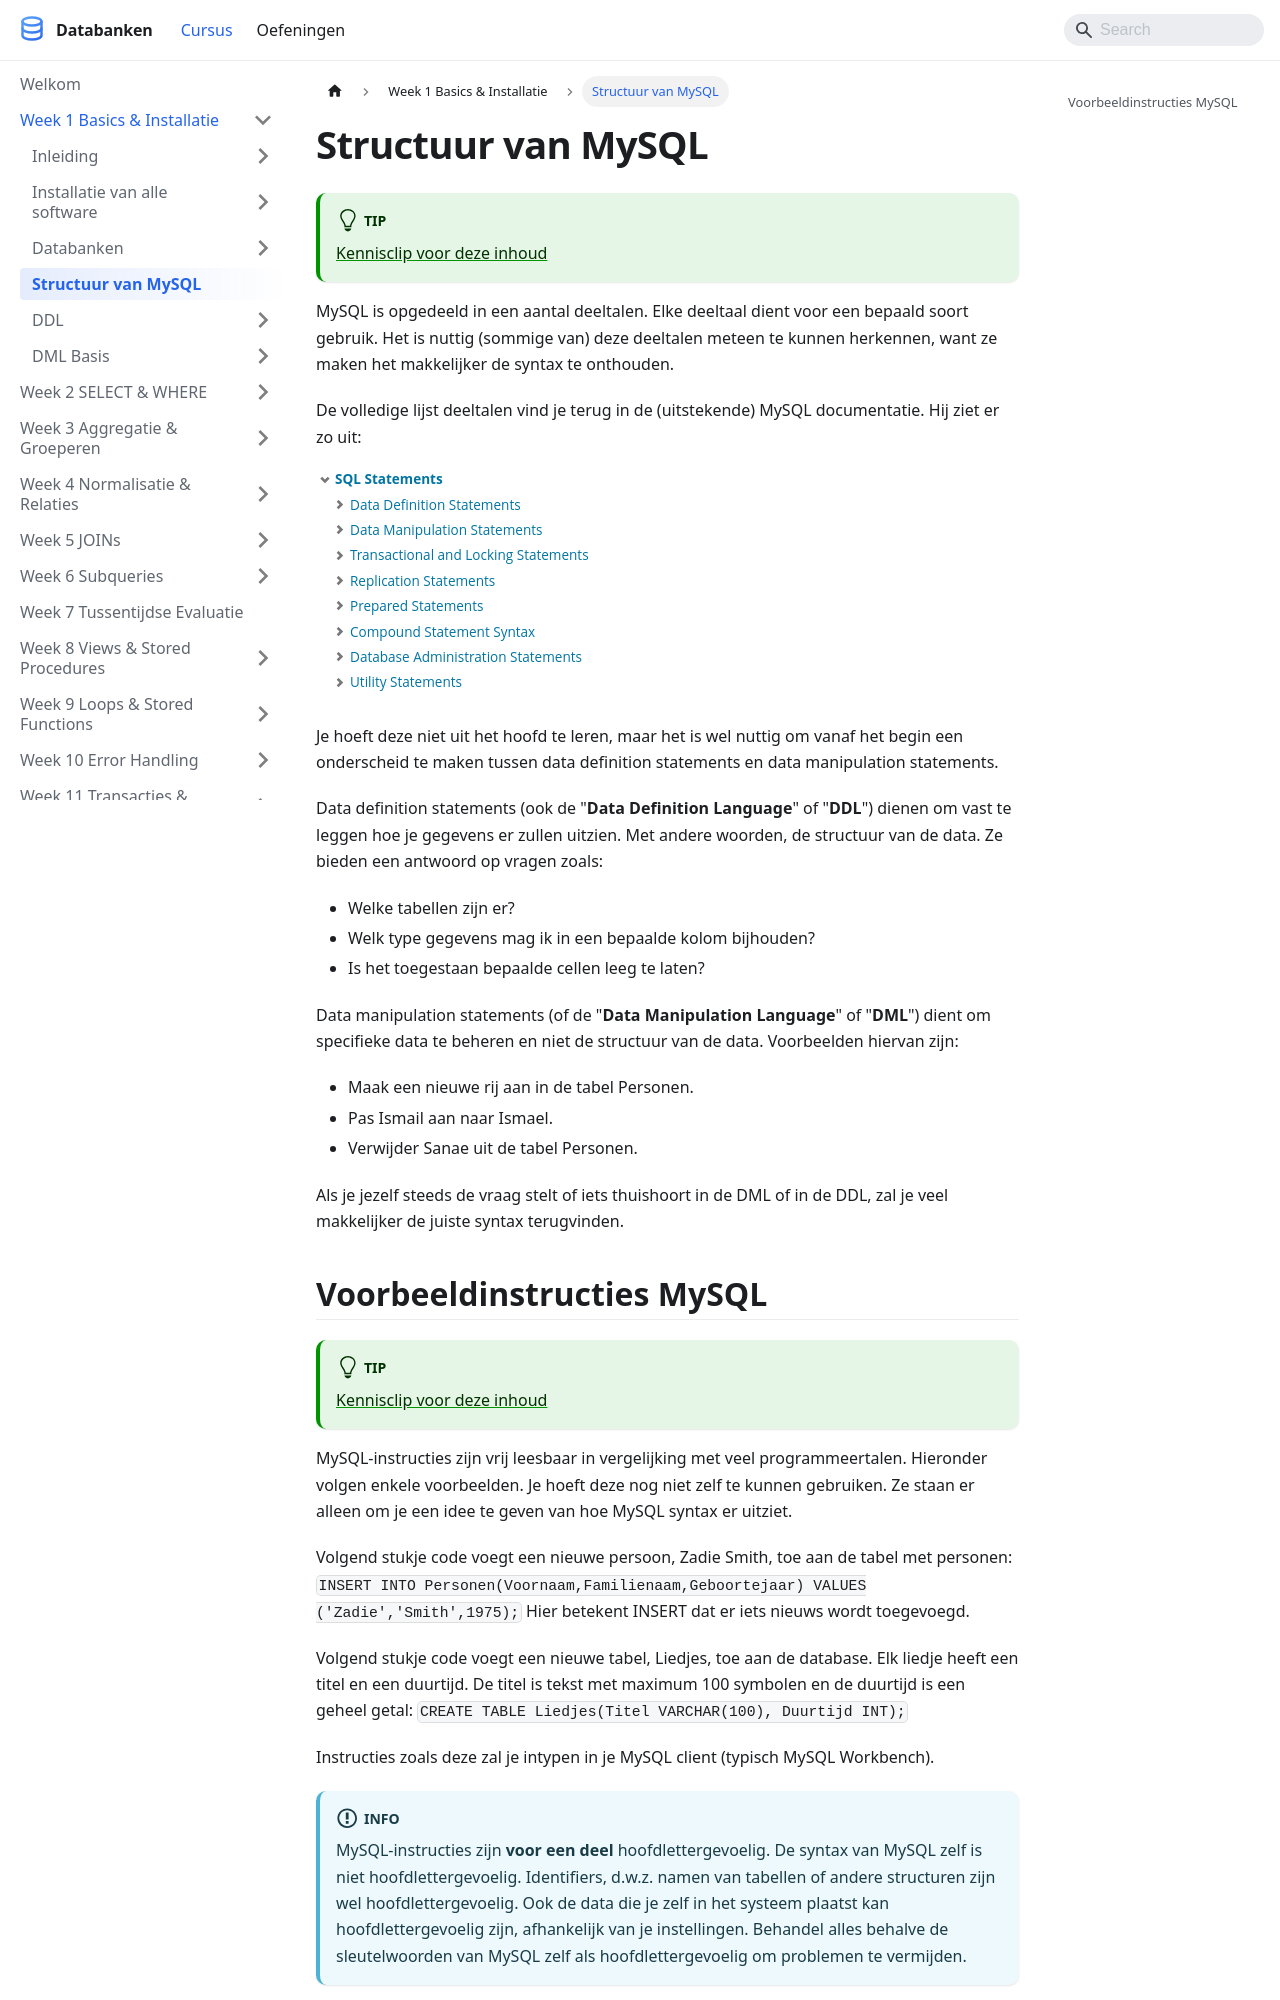

repository: StephaneVanRossem02/cursus-databanken · page: docs/week_01-basics/inleiding-mysql/index.html · generator: docusaurus

---
title: "Structuur van MySQL"
description: "MySQL is opgedeeld in een aantal deeltalen. Elke deeltaal dient voor een bepaald soort gebruik. Het is nuttig (sommige van) deze deeltalen meteen te kunnen..."
sidebar_position: 10
---

# Structuur van MySQL

:::tip
[Kennisclip voor deze inhoud](https://youtu.be/jGGsXvdEYyI)
:::

MySQL is opgedeeld in een aantal deeltalen. Elke deeltaal dient voor een bepaald soort gebruik. Het is nuttig (sommige van) deze deeltalen meteen te kunnen herkennen, want ze maken het makkelijker de syntax te onthouden.

De volledige lijst deeltalen vind je terug in de (uitstekende) MySQL documentatie. Hij ziet er zo uit:

![](/img/databanken/deeltalen.png)

Je hoeft deze niet uit het hoofd te leren, maar het is wel nuttig om vanaf het begin een onderscheid te maken tussen data definition statements en data manipulation statements.

Data definition statements (ook de "**Data Definition Language**" of "**DDL**") dienen om vast te leggen hoe je gegevens er zullen uitzien. Met andere woorden, de structuur van de data. Ze bieden een antwoord op vragen zoals:

* Welke tabellen zijn er?
* Welk type gegevens mag ik in een bepaalde kolom bijhouden?
* Is het toegestaan bepaalde cellen leeg te laten?

Data manipulation statements (of de "**Data Manipulation Language**" of "**DML**") dient om specifieke data te beheren en niet de structuur van de data. Voorbeelden hiervan zijn:

* Maak een nieuwe rij aan in de tabel Personen.
* Pas Ismail aan naar Ismael.
* Verwijder Sanae uit de tabel Personen.

Als je jezelf steeds de vraag stelt of iets thuishoort in de DML of in de DDL, zal je veel makkelijker de juiste syntax terugvinden.
